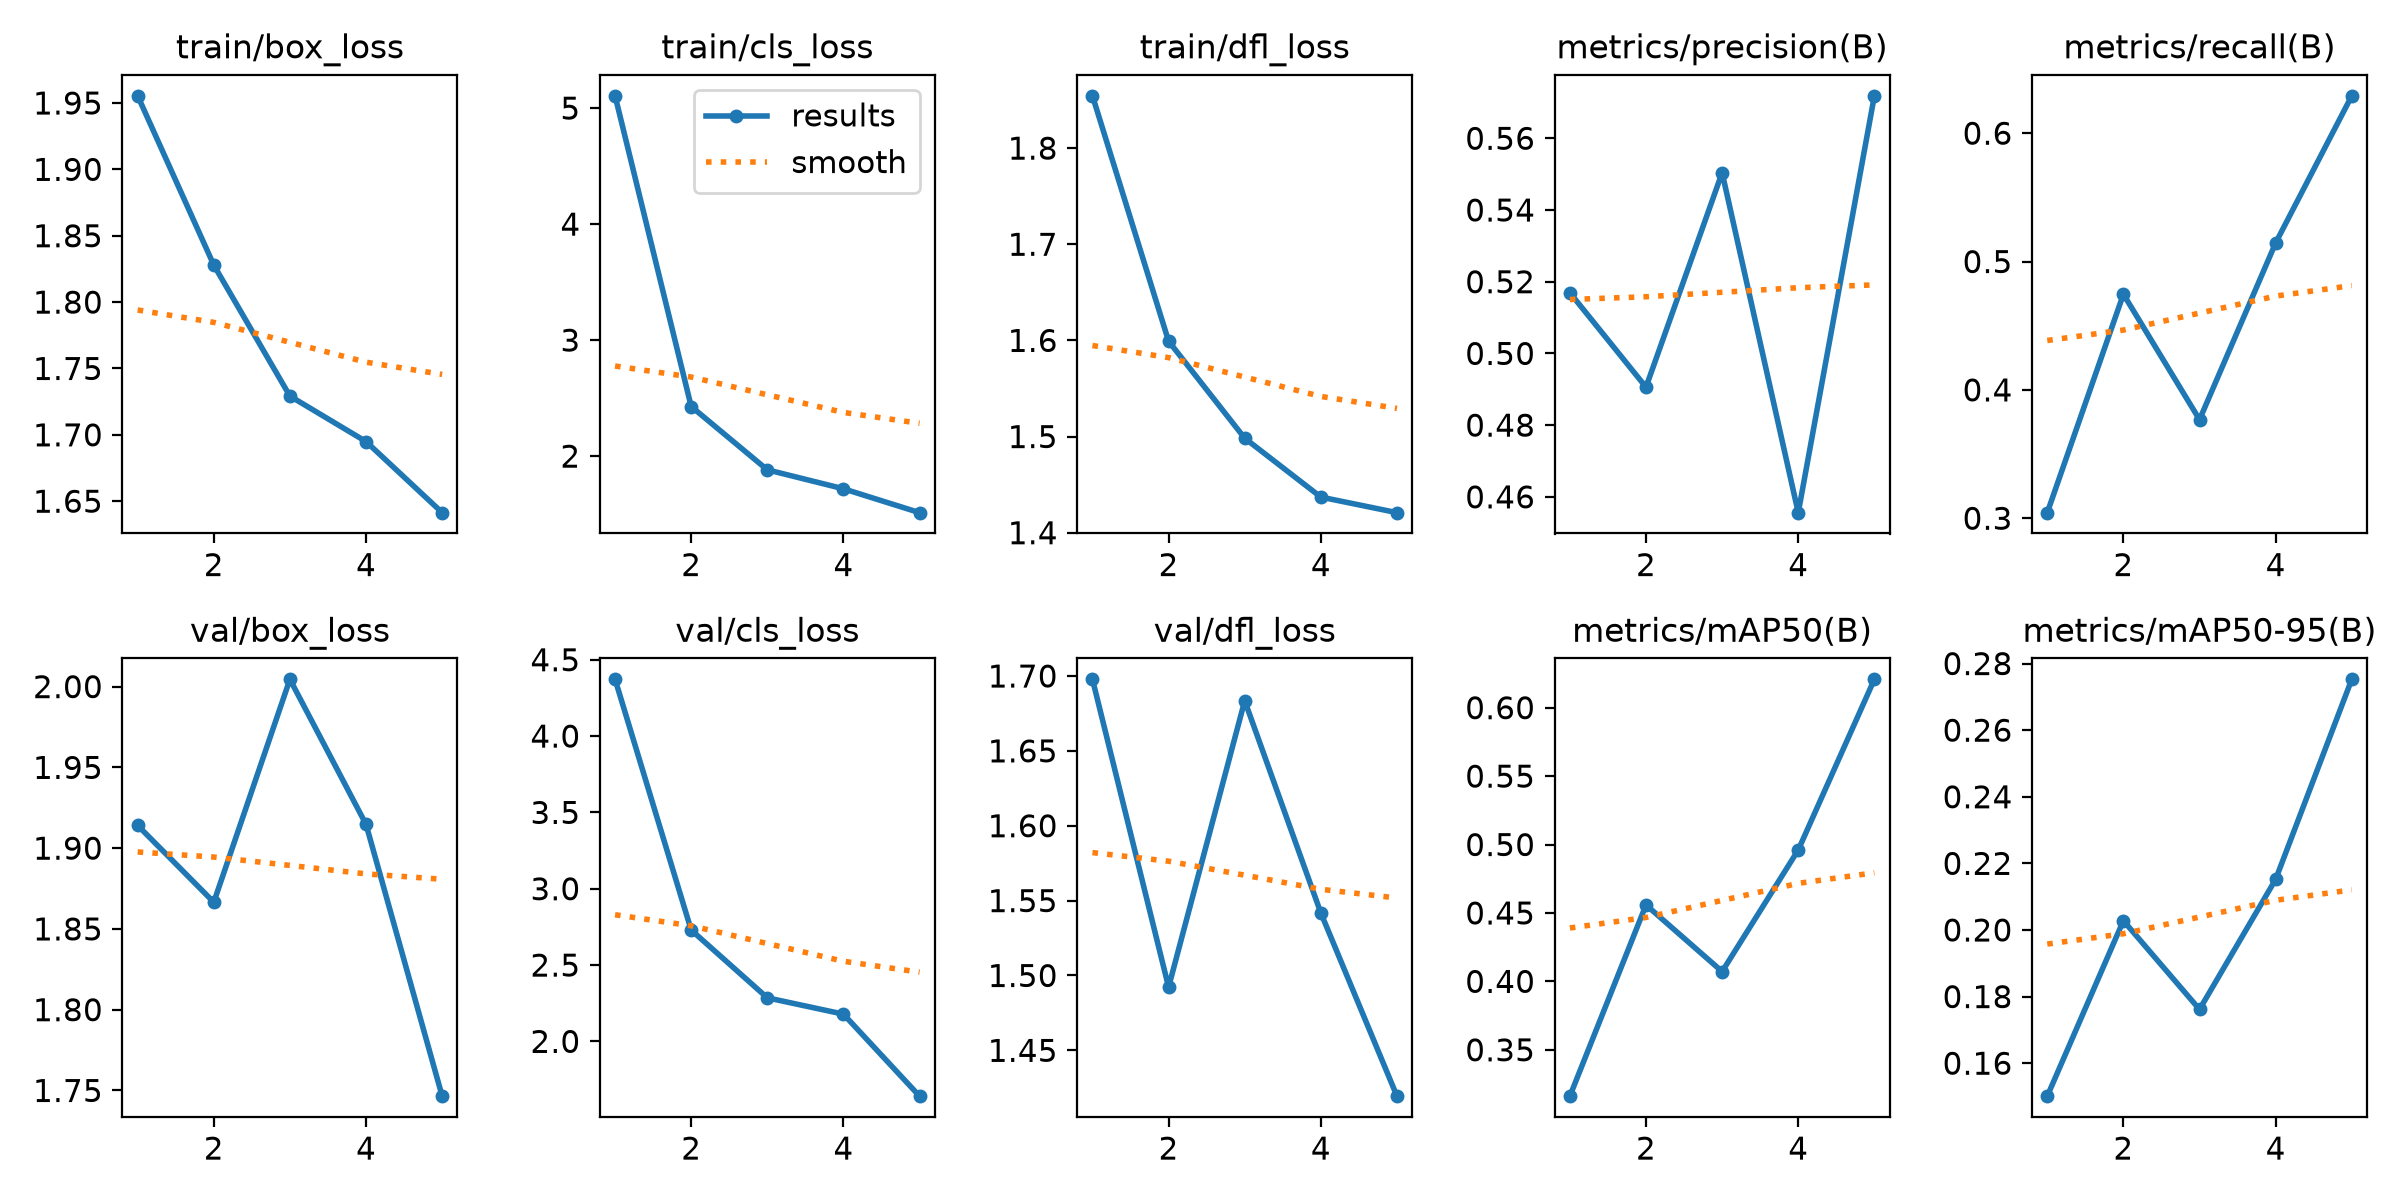

Data behind this chart, as committed beside it:
epoch, time, train/box_loss, train/cls_loss, train/dfl_loss, metrics/precision(B), metrics/recall(B), metrics/mAP50(B), metrics/mAP50-95(B), val/box_loss, val/cls_loss, val/dfl_loss, lr/pg0, lr/pg1, lr/pg2
1, 57.16, 1.955, 5.106, 1.854, 0.5169, 0.3044, 0.3161, 0.1501, 1.914, 4.372, 1.698, 0.0004006, 0.0004006, 0.0004006
2, 117.8, 1.828, 2.428, 1.599, 0.4906, 0.4746, 0.4558, 0.2028, 1.867, 2.729, 1.492, 0.0006555, 0.0006555, 0.0006555
3, 184.2, 1.729, 1.882, 1.498, 0.5504, 0.3768, 0.4072, 0.1762, 2.005, 2.285, 1.683, 0.0007453, 0.0007453, 0.0007453
4, 250.8, 1.695, 1.718, 1.437, 0.4556, 0.5145, 0.496, 0.2152, 1.915, 2.178, 1.542, 0.0005075, 0.0005075, 0.0005075
5, 318.3, 1.641, 1.513, 1.421, 0.5718, 0.6291, 0.6207, 0.2753, 1.746, 1.641, 1.419, 0.00026, 0.00026, 0.00026
